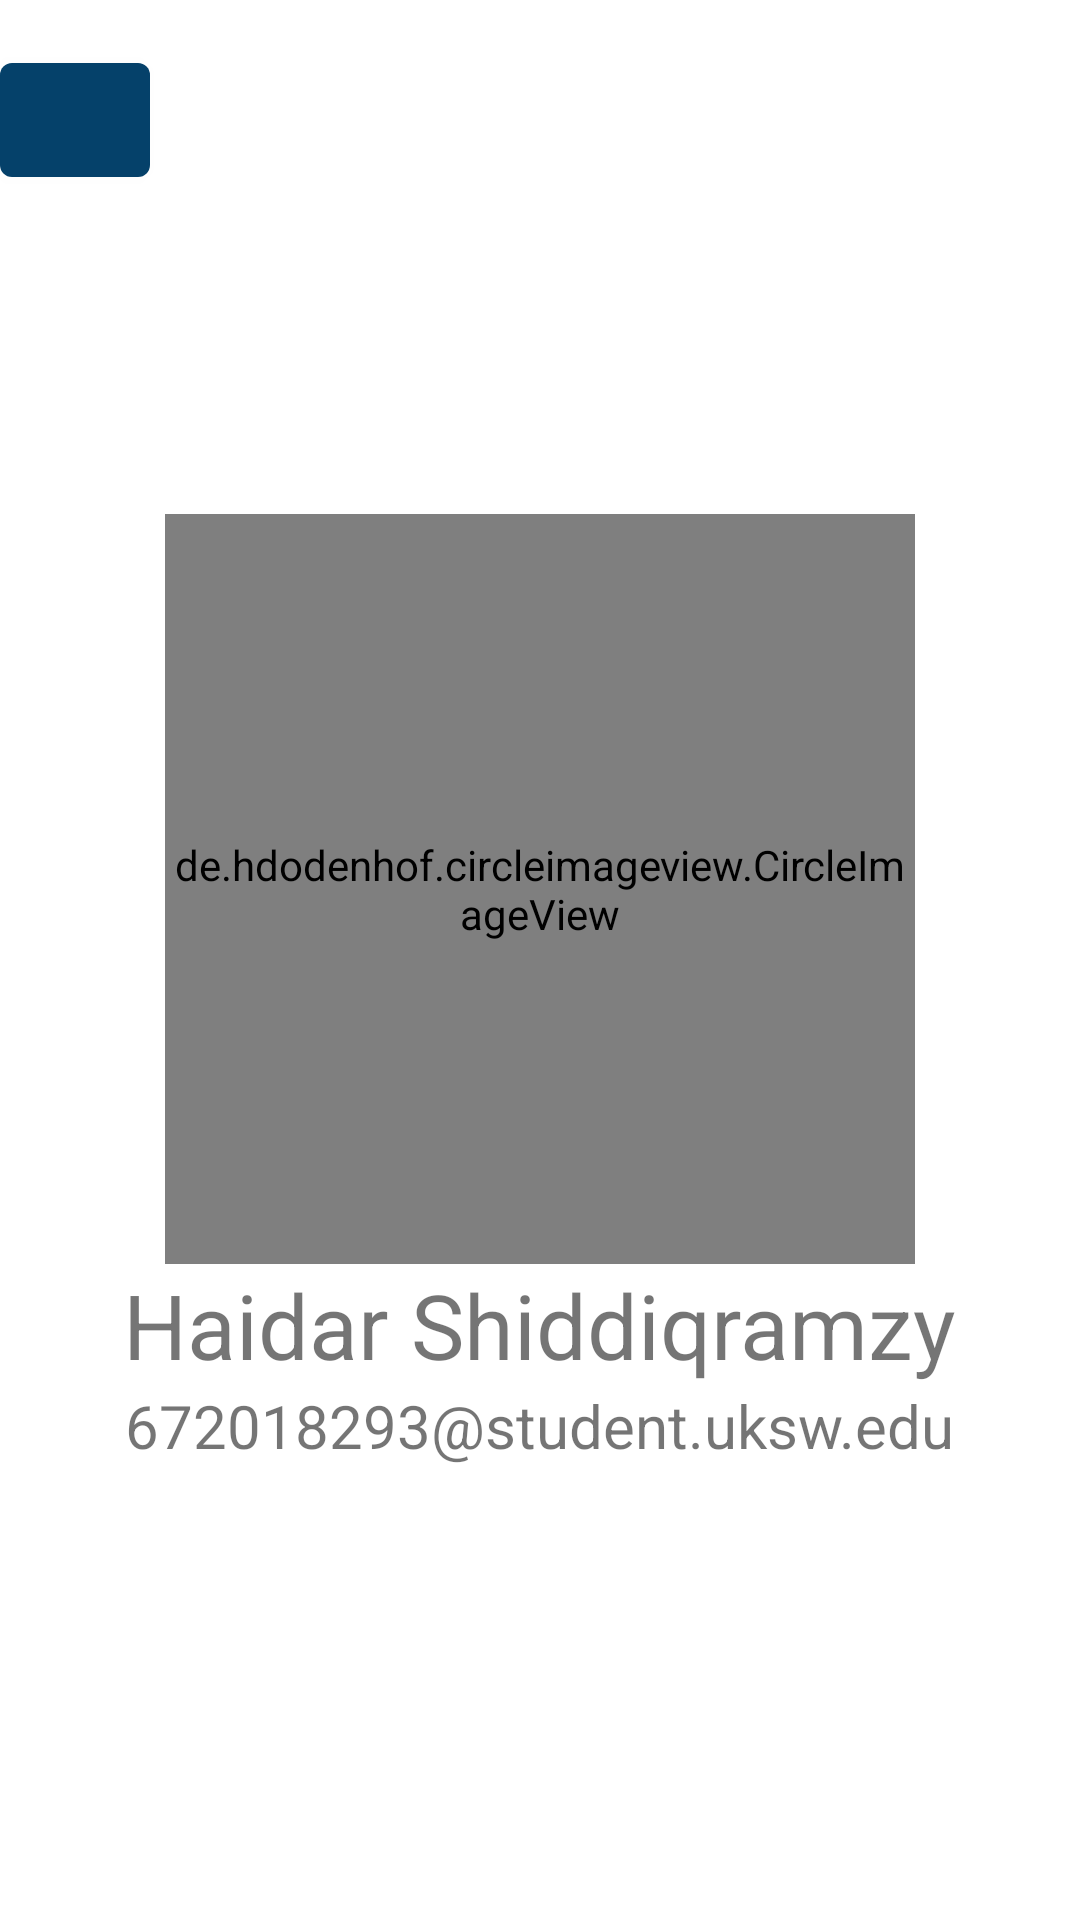

Write the Android layout XML for this screen, with the resource values it uses.
<!-- AndroidManifest.xml: application theme Theme.Githublist -->
<!-- res/layout/activity_biodata.xml -->
<?xml version="1.0" encoding="utf-8"?>
<RelativeLayout xmlns:android="http://schemas.android.com/apk/res/android"
    xmlns:app="http://schemas.android.com/apk/res-auto"
    xmlns:tools="http://schemas.android.com/tools"
    android:layout_width="match_parent"
    android:layout_height="match_parent"
    tools:context=".biodata">

    <ScrollView
        android:layout_width="match_parent"
        android:layout_height="match_parent">

        <LinearLayout
            android:layout_width="match_parent"
            android:layout_height="match_parent"
            android:orientation="vertical">
            <LinearLayout
                android:layout_width="match_parent"
                android:layout_height="80dp"
                android:orientation="horizontal"
                android:gravity="center_vertical">

                <com.google.android.material.button.MaterialButton
                    android:id="@+id/back"
                    android:layout_width="50dp"
                    android:layout_height="50dp"
                    app:icon="@drawable/ic_launcher_background"
                    app:iconGravity="top"
                    app:iconSize="30dp">
                </com.google.android.material.button.MaterialButton>

                <ImageView
                    android:layout_width="wrap_content"
                    android:layout_height="wrap_content"
                    android:src="@drawable/ic_launcher_background">
                </ImageView>
            </LinearLayout>

            <LinearLayout
                android:layout_width="match_parent"
                android:layout_height="500dp"
                android:orientation="vertical"
                android:gravity="center">

                <de.hdodenhof.circleimageview.CircleImageView
                    android:id="@+id/img_item_photo"
                    android:layout_width="250dp"
                    android:layout_height="250dp"
                    android:src="@drawable/ic_launcher_background" />

                <TextView
                    android:layout_width="wrap_content"
                    android:layout_height="wrap_content"
                    android:text="Haidar Shiddiqramzy"
                    android:textSize="30dp">
                </TextView>
                <TextView
                    android:layout_width="wrap_content"
                    android:layout_height="wrap_content"
                    android:text="672018293@student.uksw.edu"
                    android:textSize="20dp">
                </TextView>

            </LinearLayout>
        </LinearLayout>
    </ScrollView>

</RelativeLayout>
<!-- resources referenced by this layout -->
<resources>
  <style name="Theme.Githublist" parent="Theme.MaterialComponents.DayNight.DarkActionBar">
          
          <item name="colorPrimary">#05416A</item>
          <item name="colorPrimaryVariant">#043353</item>
          <item name="colorOnPrimary">#D3DDE6</item>
          
          <item name="colorSecondary">#05416A</item>
          <item name="colorSecondaryVariant">#043353</item>
          <item name="colorOnSecondary">#FAF8F0</item>
          
          <item name="android:statusBarColor" tools:targetApi="l">?attr/colorPrimaryVariant</item>
          
      </style>
</resources>
